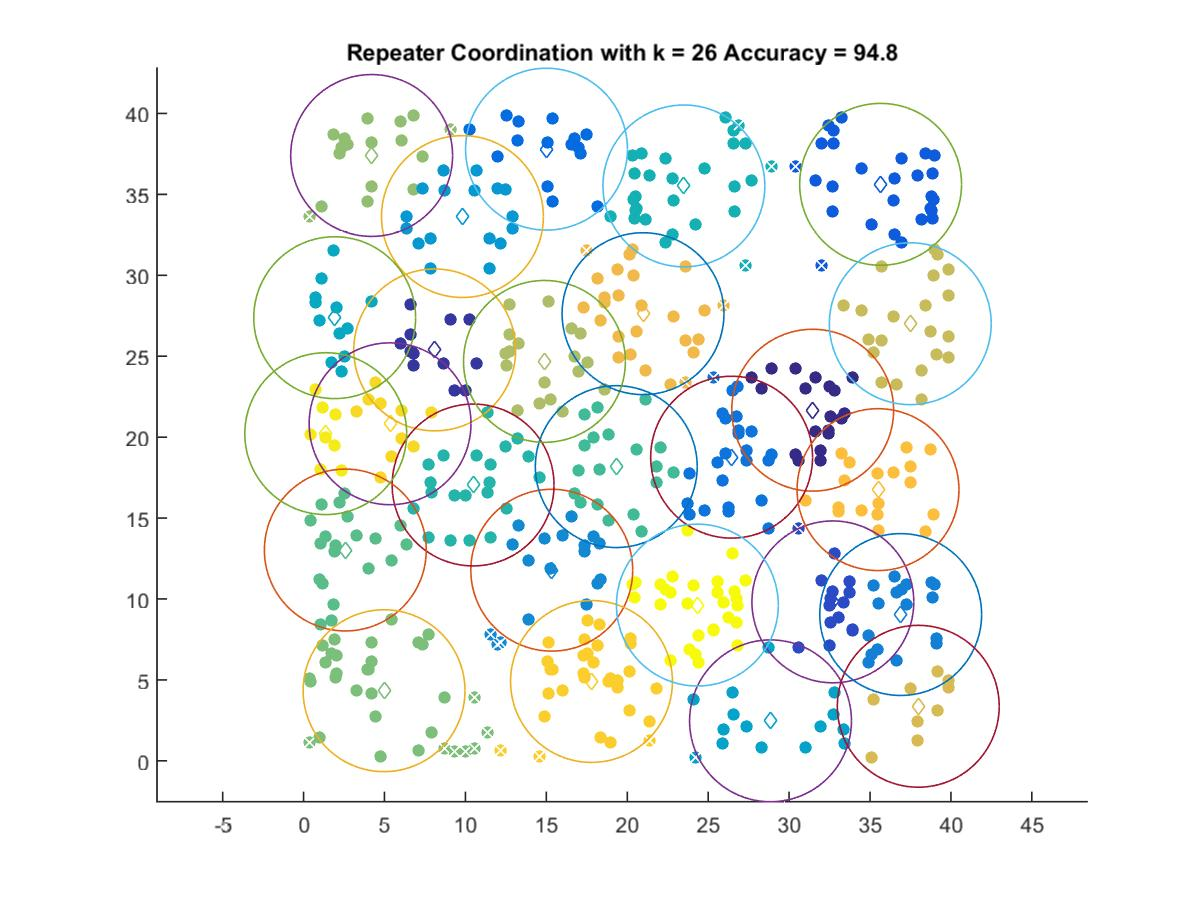

The file beside this chart, header and first rows:
31.456, 21.665
8.104, 25.39
32.7, 9.822
35.65, 35.62
15.01, 37.79
26.45, 18.76
36.89, 9.039
15.34, 11.78
9.815, 33.63
28.85, 2.471
1.922, 27.38
23.5, 35.52
10.47, 17.04
19.32, 18.18
2.58, 13.03
4.972, 4.333
4.206, 37.4
14.88, 24.68
37.49, 27.01
37.98, 3.37
20.97, 27.63
35.49, 16.76
17.79, 4.902
5.344, 20.83
1.369, 20.22
24.33, 9.623
